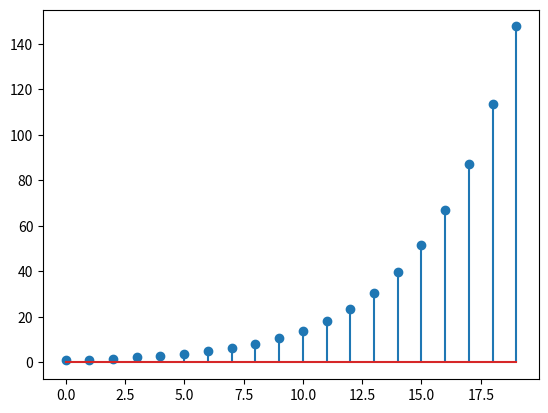

Write Python code to recreate this figure.
# -*- coding: utf-8 -*-
"""
Created on Mon Sep 23 20:17:24 2019

[redacted]
"""

import numpy as np
import matplotlib.pyplot as plt
import math
import cmath

# 1. Le signal "impulsion unitaire"
# 1.1. Fonction créant le signal
def genSigImpulUnit(N, k):
    
    ret = np.zeros(shape=N)
    ret[k] = 1
    return ret

# 1.2 Affichage d'un exemple de signal "impulsion unitaire"
"""
fig = genSigImpulUnit(20, 5)
plt.figure(1)
plt.stem(fig)
"""

# 2. Le signal escalier
# 2.1. Fonction créant le signal
def genSigEscalier(N, i, s):
    
    ret = np.zeros(shape=N)
    for j in range(i, (i+s)):
        ret[j] = 1
    return ret

# 2.2 Affichage d'un exemple de signal escalier
"""
fig = genSigEscalier(20, 5, 7)
plt.figure(1)
plt.stem(fig)
"""

# 3. Le signal rampe
# 3.1. Fonction créant le signal
def genSigRampe(N, i, r):
    
    ret = np.zeros(shape=N)
    cpt = 0
    
    ret[0] = 0
    for j in range(i, (i+r)):
        cpt = cpt + 1
        ret[j+1] = cpt/r
    
    """
    # pas complet ?
    # décroissant
    for j in range(i, (i+r)):
        ret[j] = 1 - (cpt/r)
        cpt = cpt + 1
    """
    return ret

# 3.2 Affichage d'un exemple de signal rampe
"""
fig = genSigRampe(20, 5, 5)
plt.figure(1)
plt.stem(fig)
"""

# 4. Génération d'un signal par combinaison linéaire

fig1 = genSigRampe(20, 5, 5)
fig2 = genSigImpulUnit(20, 11)
fig3 = genSigImpulUnit(20, 12)
fig4 = genSigImpulUnit(20, 13)
fig5 = genSigImpulUnit(20, 14)
fig = (4/5*fig2)+(3/5*fig3)+(2/5*fig4)+(1/5*fig5)+fig1
fig = fig*5
"""
plt.figure(5)
plt.stem(r)
"""


# 5. Le signal sinusoïdale
# 5.1 Fonction créant le signal
# Retourne le vecteur temporel et la sin ...
def genSin(N, fo, fs):
    
    t = np.linspace(0, (N-1)/fs, N)
    s = np.sin(2*math.pi*fo*t)
    return t,s

(t,s) = genSin(512, 5, 500)
print(s)
"""
plt.plot(t, s)
"""

# 6. Le signal exponentiel complexe
# 6.1 Foncion créant le signal
def expSig(N, a, c) : 
    
    ret = np.zeros(N)
    
    # cas exponentiel complexe
    if(c == 1):
        
        (r, arg) = cmath.polar(a)
        
        for i in range(len(ret)):
            ret[i] = math.pow(r, i) * math.exp(arg*i)
    
    #cas normal
    else:
        
        for i in range(len(ret)):
            ret[i] = math.pow(a, i)
            
    return ret

"""
plt.stem(expSig(20, -0.95))
"""
plt.stem(expSig(20, cmath.rect(0.95, math.pi/10), 1))